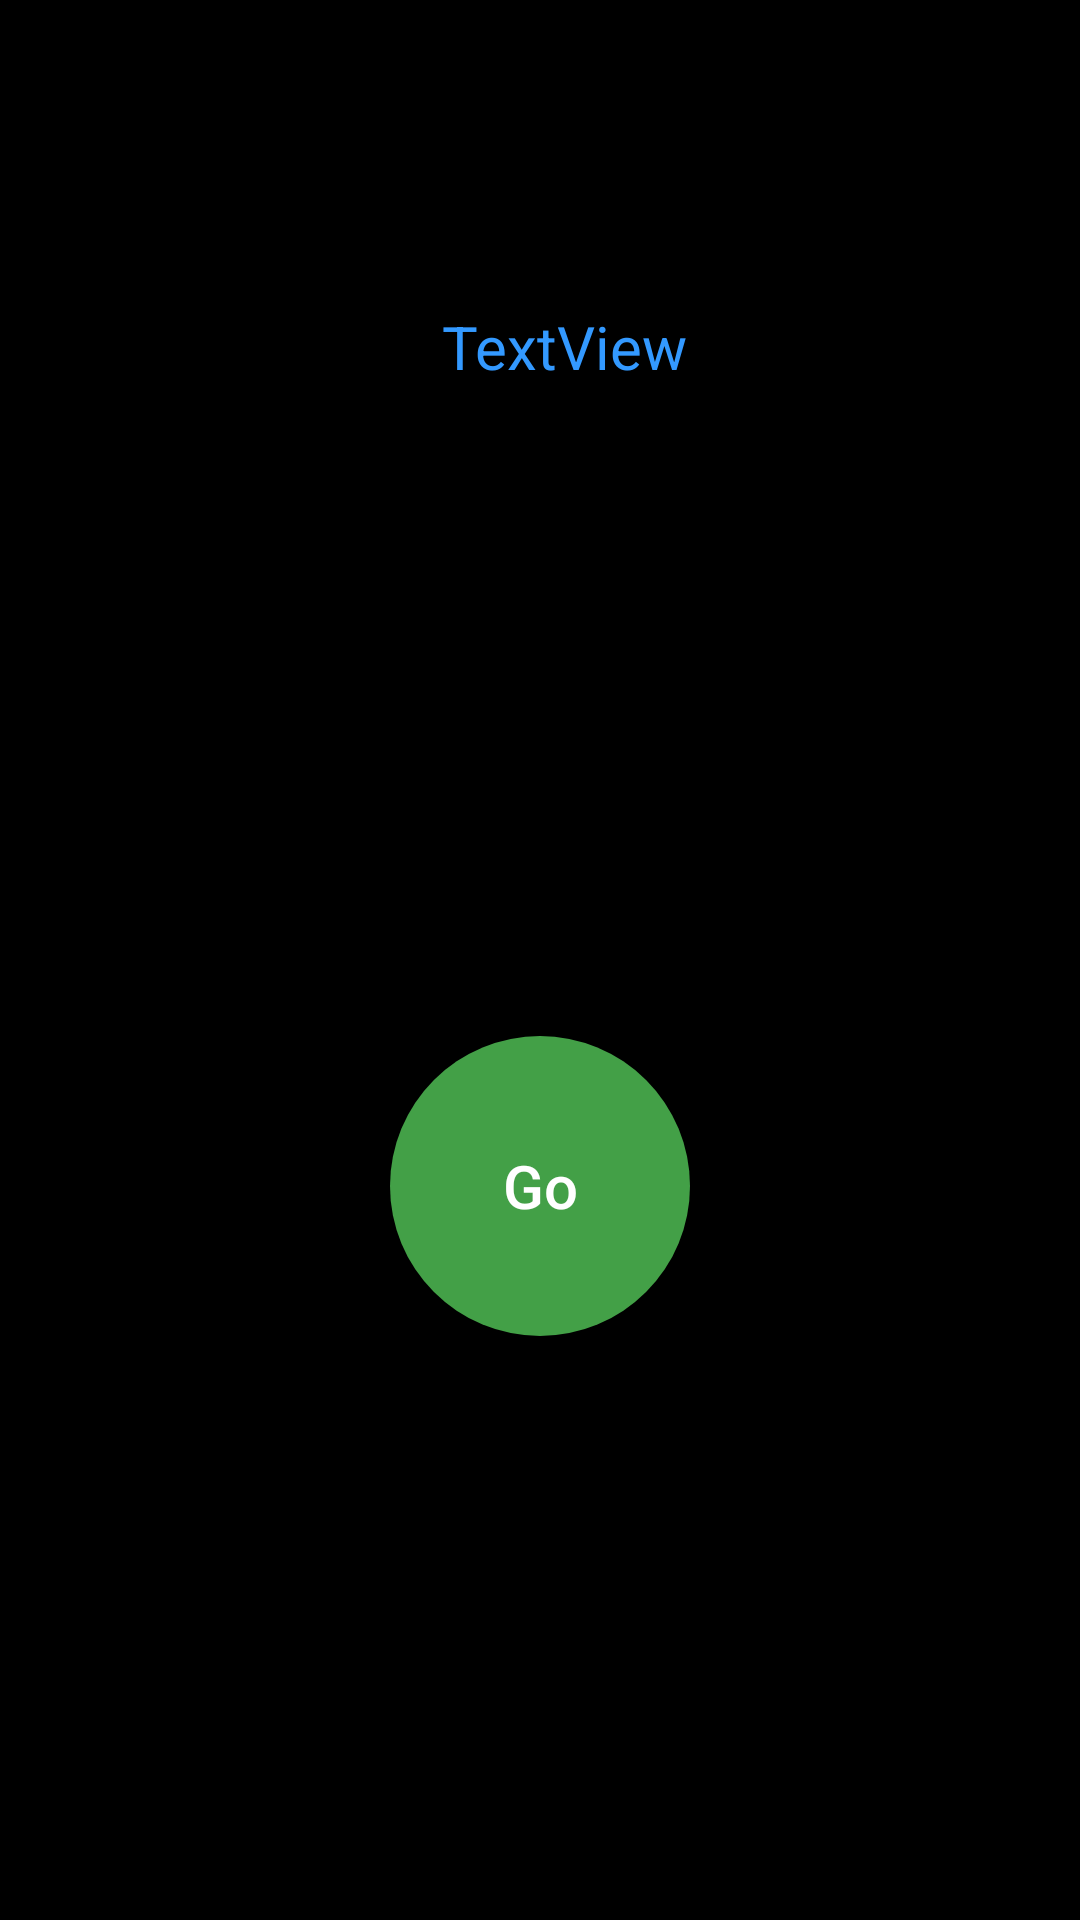

Here is an Android app screen rendered from its layout file. Give the layout XML and the strings, colors and styles it references.
<!-- AndroidManifest.xml: application theme AppTheme -->
<!-- res/layout/activity_launch.xml -->
<?xml version="1.0" encoding="utf-8"?>
<LinearLayout xmlns:android="http://schemas.android.com/apk/res/android"
    xmlns:app="http://schemas.android.com/apk/res-auto"
    xmlns:tools="http://schemas.android.com/tools"
    android:layout_width="match_parent"
    android:background="#000000"
    android:layout_height="match_parent"
    tools:context=".ui.LaunchActivity"
    android:orientation="vertical">


    <Space
        android:layout_width="match_parent"
        android:layout_height="94dp" />

    <TextView
        android:id="@+id/textViewMessage"
        android:layout_width="match_parent"
        android:layout_height="wrap_content"
        android:layout_marginBottom="8dp"
        android:layout_marginEnd="0dp"
        android:layout_marginStart="8dp"
        android:layout_marginTop="8dp"
        android:textColor="@color/button_enabled_background"
        android:text="TextView"
        android:textSize="20dp"
        android:gravity="center"
        android:layout_gravity="center_horizontal"
        app:layout_constraintBottom_toTopOf="@+id/emotion"
        app:layout_constraintEnd_toEndOf="parent"
        app:layout_constraintStart_toStartOf="parent"
        app:layout_constraintTop_toTopOf="parent"
        app:layout_constraintVertical_bias="0.888" />

    <TextView
        android:id="@+id/emotion"
        android:layout_width="match_parent"
        android:layout_height="wrap_content"
        android:layout_marginBottom="8dp"
        android:layout_marginEnd="8dp"
        android:layout_marginStart="8dp"
        android:textColor="@color/button_disabled_background"
        android:gravity="center"
        android:textSize="30sp"
        android:textStyle="bold"
        android:layout_gravity="center"
        app:layout_constraintBottom_toTopOf="@+id/albumMessage"
        app:layout_constraintEnd_toEndOf="parent"
        app:layout_constraintStart_toStartOf="parent" />



    <TextView
        android:id="@+id/albumMessage"
        android:layout_width="match_parent"
        android:layout_height="140dp"
        android:layout_marginEnd="8dp"
        android:layout_marginStart="8dp"
        android:gravity="center"
        android:textColor="#43A047"
        android:layout_gravity="center"
        app:layout_constraintEnd_toEndOf="parent"
        app:layout_constraintStart_toStartOf="parent"
        tools:layout_editor_absoluteY="192dp"
        />
    <Button
        android:id="@+id/Lbutton"
        android:layout_width="100dp"
        android:layout_height="100dp"
        android:text="Go"
        android:onClick="launch"
        android:textAllCaps="false"
        android:textColor="#FFFFFF"
        android:textSize="20sp"
        android:layout_gravity="center"
        android:layout_marginTop="20dp"
        android:background="@drawable/custom_button_5"
        app:layout_constraintTop_toBottomOf="@+id/albumMessage" />
    <ImageView
        android:layout_width="match_parent"
        android:layout_height="wrap_content"
        android:src="@drawable/spotify"/>
</LinearLayout>
<!-- resources referenced by this layout -->
<resources>
  <color name="button_disabled_background">#C0C0C0</color>
  <color name="button_enabled_background">#3399FF</color>
  <!-- drawable custom_button_5 (drawable) -->
  <?xml version="1.0" encoding="utf-8"?>
  <shape
      xmlns:android="http://schemas.android.com/apk/res/android"
      android:shape="rectangle">
      <solid android:color="#43A047"/>
      <corners
          android:radius="50dp"/>
  
  
  </shape>
  <style name="AppTheme" parent="Theme.MaterialComponents.DayNight.DarkActionBar">
          
          <item name="colorPrimary">@color/purple_500</item>
          <item name="colorPrimaryVariant">@color/purple_700</item>
          <item name="colorOnPrimary">@color/white</item>
          
          <item name="colorSecondary">@color/teal_200</item>
          <item name="colorSecondaryVariant">@color/teal_700</item>
          <item name="colorOnSecondary">@color/black</item>
          
          <item name="android:statusBarColor" tools:targetApi="l">?attr/colorPrimaryVariant</item>
          
      </style>
  <color name="purple_500">#FF6200EE</color>
  <color name="purple_700">#FF3700B3</color>
  <color name="white">#FFFFFFFF</color>
  <color name="teal_200">#FF03DAC5</color>
  <color name="teal_700">#FF018786</color>
  <color name="black">#FF000000</color>
</resources>
